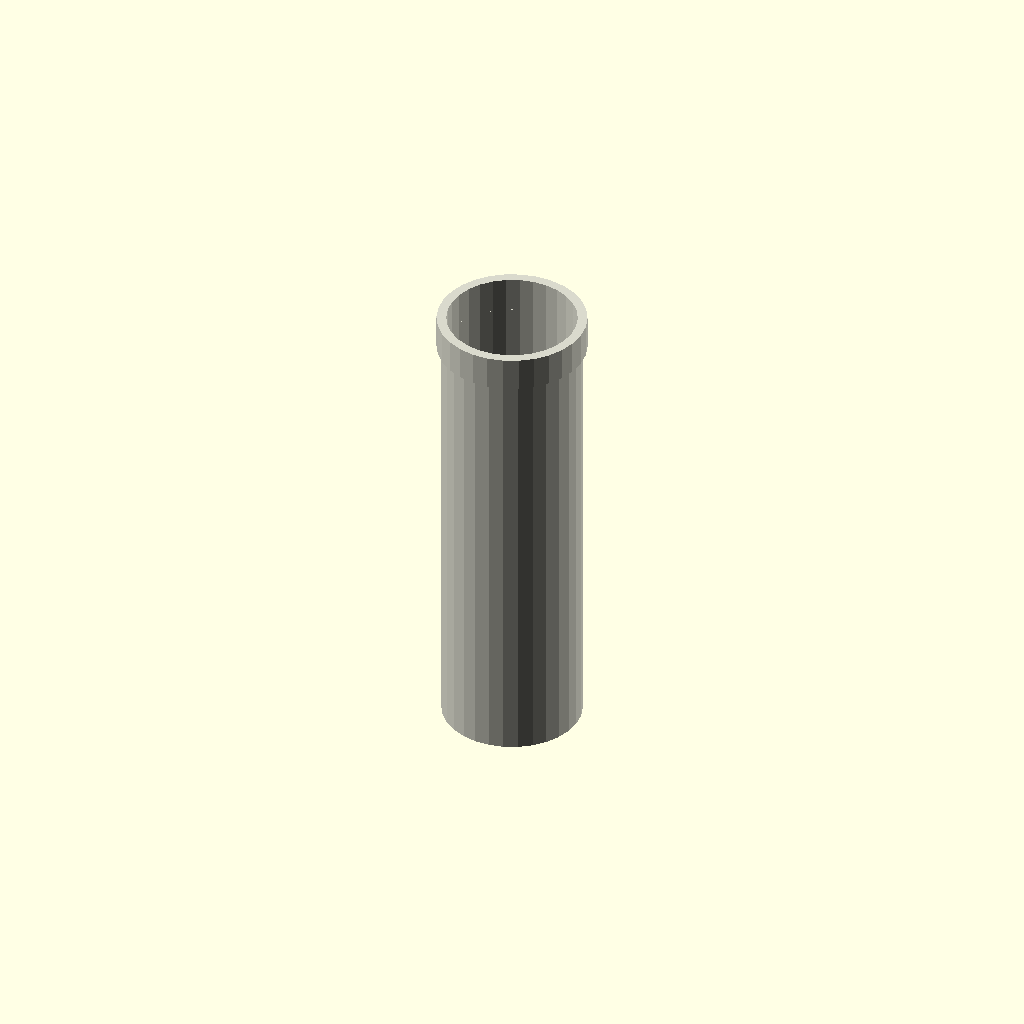
Cell 1: the model at its default parameters.
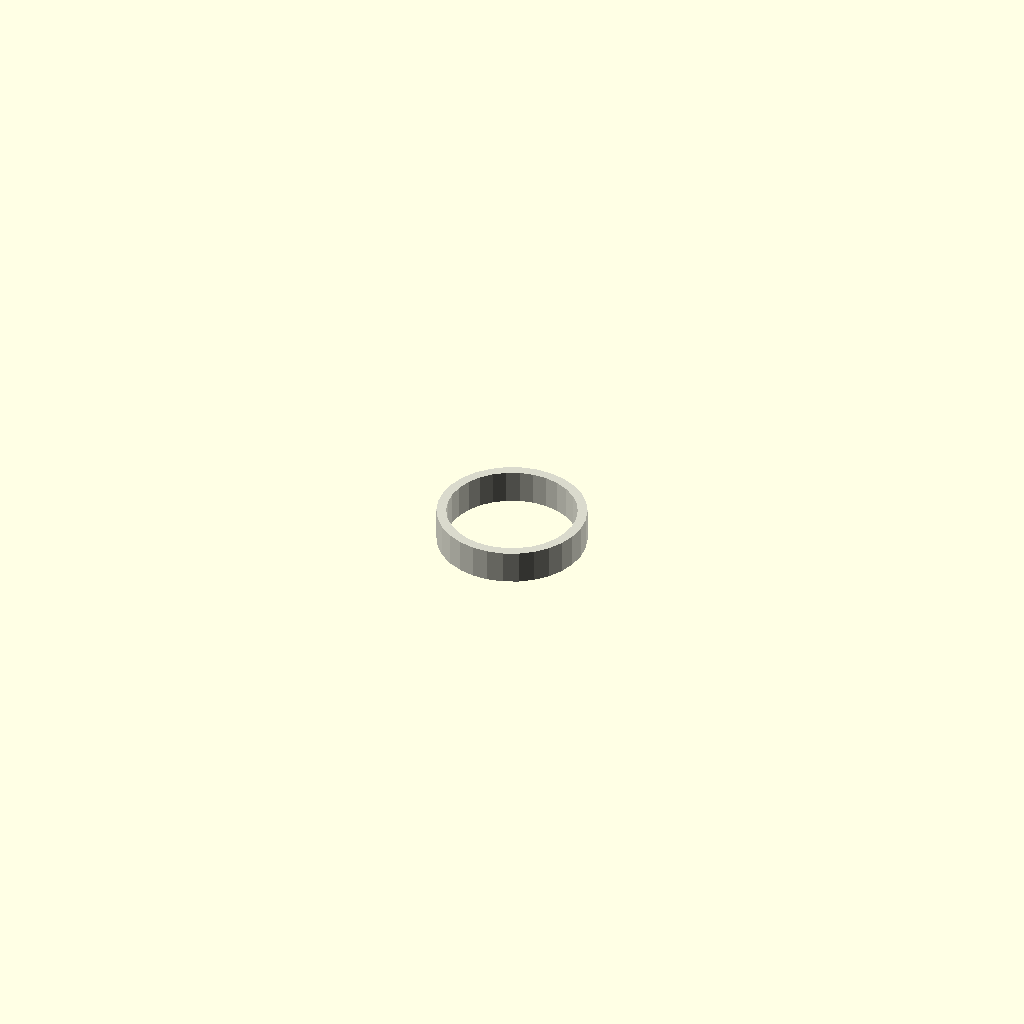
Cell 2: length_mm = 1 (everything else at default).
All cells are drawn from one camera (rotation 55°, 0°, 25°, orthographic, colour scheme Cornfield), so only the parameter changes between them.
Source of the model, results/craft/scad/ht_pipe__HT_75_pipe_250.scad:
// Parameters
length_mm = 250; //[125:500:1]
ht75_outer_diameter_mm = 75; //[60:90:0.5]
ht75_wall_thickness_mm = 2.7; //[1.5:5:0.1]
include_end_fitting = 1; //[0:1:1]
end_fitting_length_mm = 18; //[8:40:1]
end_fitting_radial_thickness_mm = 2.5; //[1:6:0.1]
overlap_mm = 1; //[0.5:2:0.1]

// HT Pipe - complete geometry
module ht_pipe() {
  color([0.85, 0.85, 0.8]) {
    // Main pipe segment
    difference() {
      cylinder(h=length_mm, r=ht75_outer_diameter_mm/2, center=true);
      translate([0, 0, 0])
        cylinder(h=length_mm + 2*overlap_mm, r=ht75_outer_diameter_mm/2 - ht75_wall_thickness_mm, center=true);
    }
    
    // End fitting interface ring
    if (include_end_fitting) {
      difference() {
        translate([0, 0, length_mm/2 - end_fitting_length_mm/2 + overlap_mm])
          cylinder(h=end_fitting_length_mm, r=ht75_outer_diameter_mm/2 + end_fitting_radial_thickness_mm, center=true);
        translate([0, 0, length_mm/2 - end_fitting_length_mm/2 + overlap_mm])
          cylinder(h=end_fitting_length_mm + 2*overlap_mm, r=ht75_outer_diameter_mm/2 - ht75_wall_thickness_mm, center=true);
      }
    }
  }
}

// Assembly
module assembly() {
  ht_pipe();
}

assembly();
Parameter table extracted from the source (name, type, default, range or options):
length_mm: number, default 250, range 1 to 125, step 500
ht75_outer_diameter_mm: number, default 75, range 0.5 to 60, step 90
ht75_wall_thickness_mm: number, default 2.7, range 0.1 to 1.5, step 5
include_end_fitting: number, default 1, range 0 to 1, step 1
end_fitting_length_mm: number, default 18, range 1 to 8, step 40
end_fitting_radial_thickness_mm: number, default 2.5, range 0.1 to 1, step 6
overlap_mm: number, default 1, range 0.1 to 0.5, step 2
